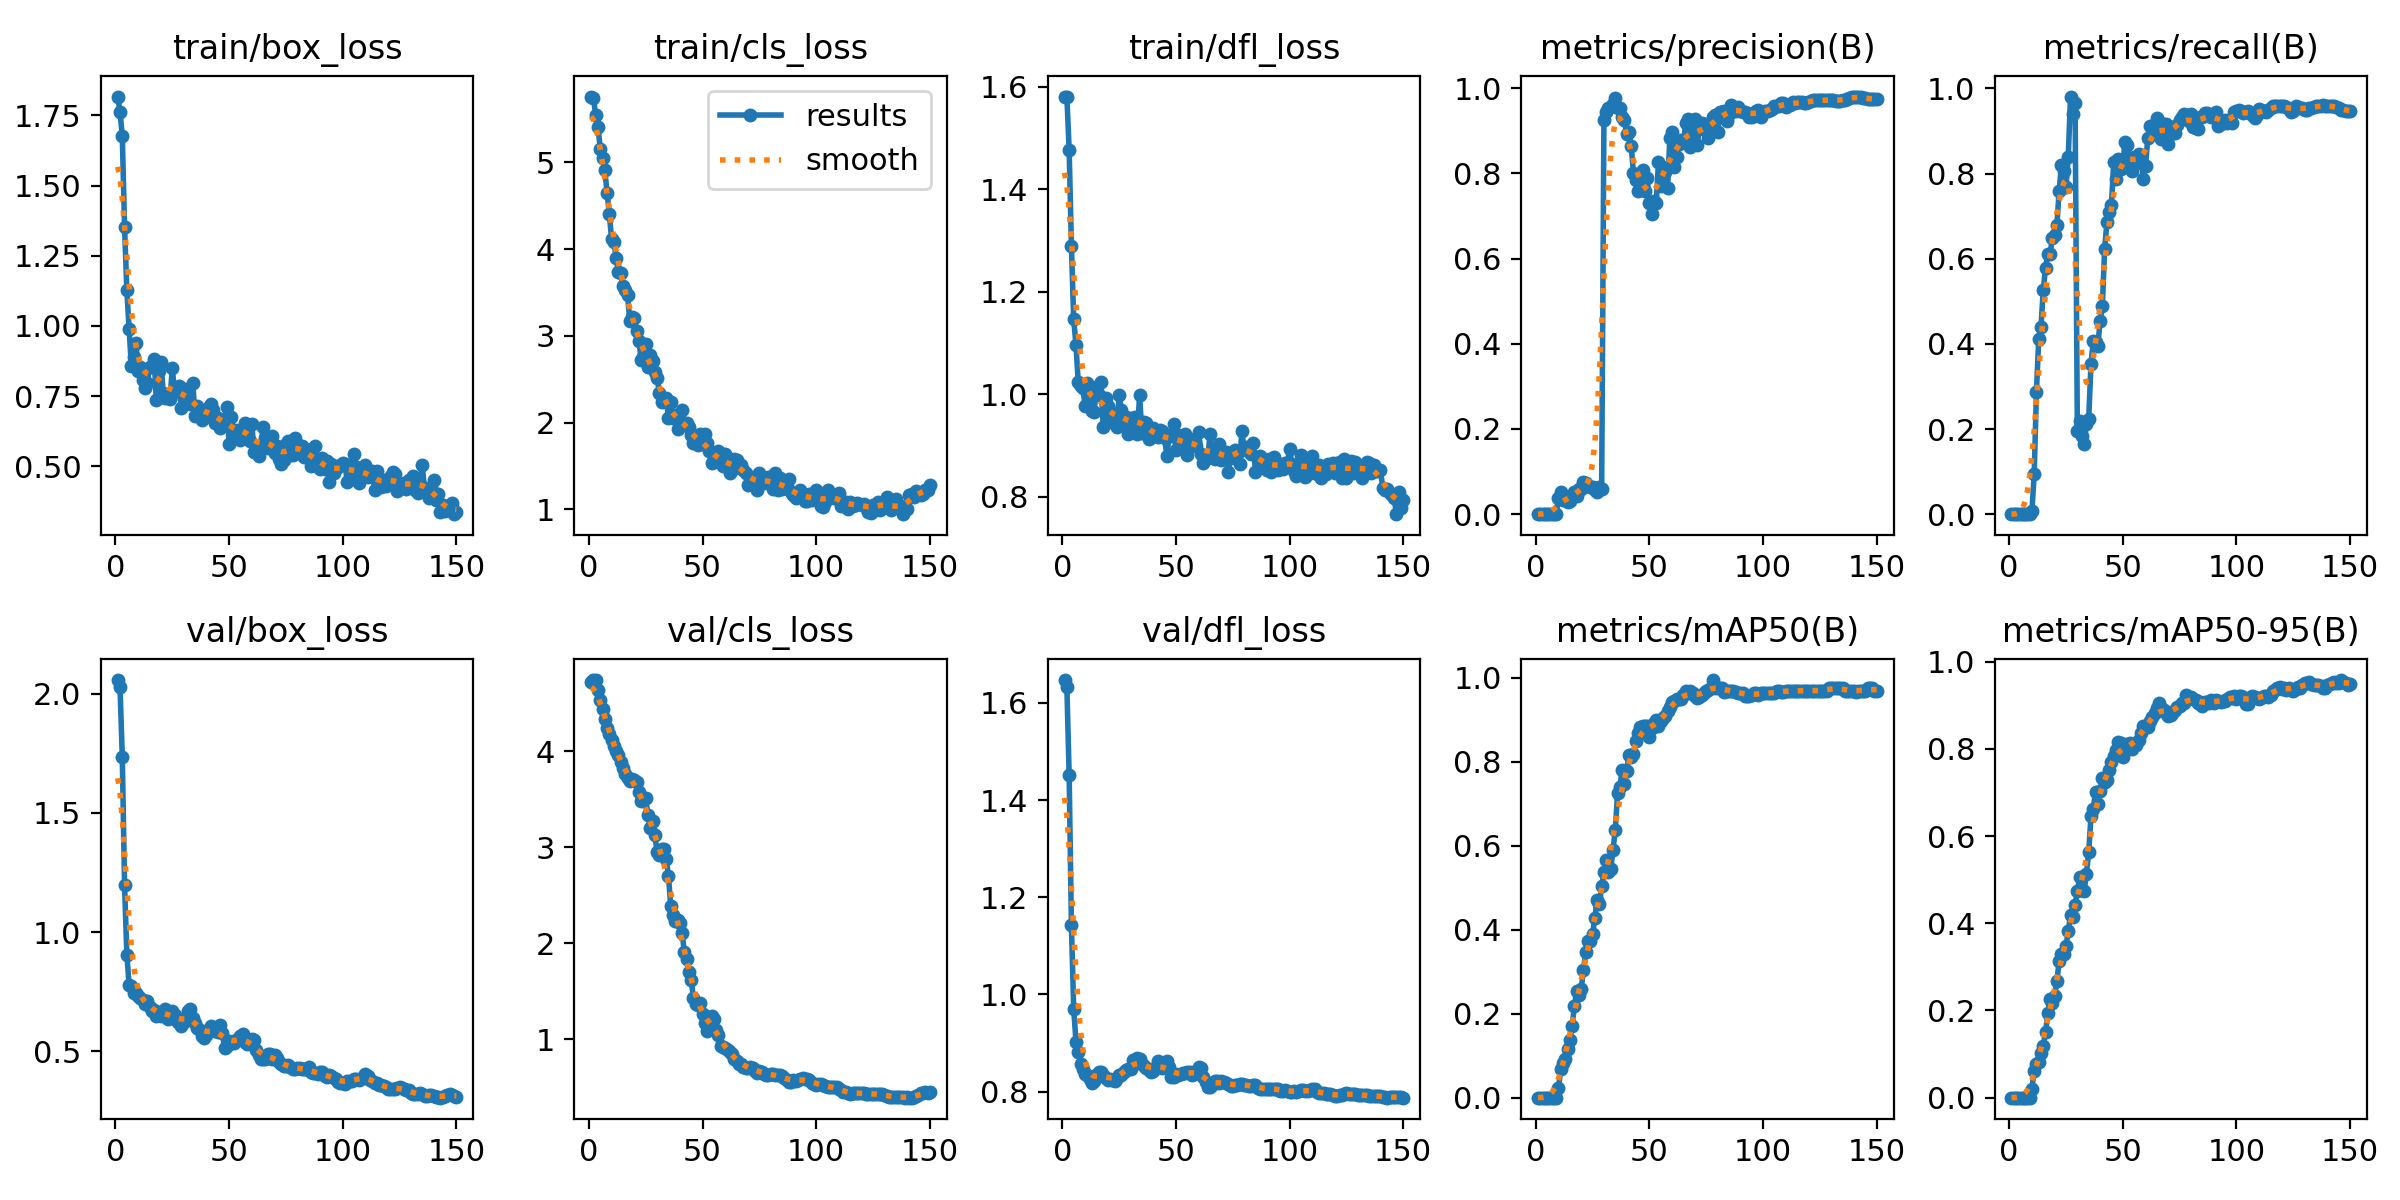

The file beside this chart, header and first rows:
epoch, train/box_loss, train/cls_loss, train/dfl_loss, metrics/precision(B), metrics/recall(B), metrics/mAP50(B), metrics/mAP50-95(B), val/box_loss, val/cls_loss, val/dfl_loss, lr/pg0, lr/pg1, lr/pg2
1, 1.817, 5.759, 1.58, 0, 0, 0, 0, 2.058, 4.718, 1.647, 6.66e-06, 6.66e-06, 6.66e-06
2, 1.762, 5.745, 1.581, 0, 0, 0, 0, 2.03, 4.742, 1.633, 1.654e-05, 1.654e-05, 1.654e-05
3, 1.676, 5.543, 1.478, 0, 0, 0, 0, 1.735, 4.741, 1.452, 2.6288e-05, 2.6288e-05, 2.6288e-05
4, 1.352, 5.409, 1.289, 0, 0, 0, 0, 1.196, 4.639, 1.142, 3.5905e-05, 3.5905e-05, 3.5905e-05
5, 1.126, 5.157, 1.146, 0, 0, 0, 0, 0.9051, 4.534, 0.9708, 4.5389e-05, 4.5389e-05, 4.5389e-05
6, 0.9881, 5.049, 1.097, 0, 0, 0, 0, 0.7785, 4.44, 0.9029, 5.4742e-05, 5.4742e-05, 5.4742e-05
7, 0.8579, 4.907, 1.024, 0, 0, 0, 0, 0.7728, 4.341, 0.8823, 6.3963e-05, 6.3963e-05, 6.3963e-05
8, 0.8895, 4.651, 1.016, 0, 0, 0, 0, 0.7459, 4.246, 0.8575, 7.3052e-05, 7.3052e-05, 7.3052e-05
9, 0.939, 4.402, 1.012, 0, 0, 0, 0, 0.7451, 4.18, 0.8469, 8.2009e-05, 8.2009e-05, 8.2009e-05
10, 0.8383, 4.112, 0.9781, 0.03846, 0.00641, 0.02244, 0.02019, 0.7304, 4.123, 0.8351, 9.0834e-05, 9.0834e-05, 9.0834e-05
11, 0.8544, 4.084, 1.023, 0.05233, 0.09343, 0.06864, 0.06231, 0.723, 4.055, 0.8346, 9.9527e-05, 9.9527e-05, 9.9527e-05
12, 0.8068, 3.899, 1.007, 0.03295, 0.2877, 0.08324, 0.07771, 0.7131, 4.007, 0.8257, 0.0001081, 0.0001081, 0.0001081
13, 0.777, 3.741, 0.9679, 0.0321, 0.4116, 0.09196, 0.08213, 0.6978, 3.958, 0.8166, 0.0001165, 0.0001165, 0.0001165
14, 0.7966, 3.721, 0.9663, 0.02906, 0.44, 0.116, 0.1034, 0.7117, 3.892, 0.8213, 0.0001248, 0.0001248, 0.0001248
15, 0.8547, 3.572, 1.014, 0.0308, 0.5273, 0.1379, 0.1197, 0.6846, 3.824, 0.8332, 0.000133, 0.000133, 0.000133
16, 0.8521, 3.533, 0.9995, 0.04088, 0.5776, 0.1697, 0.1496, 0.6686, 3.762, 0.8405, 0.000141, 0.000141, 0.000141
17, 0.883, 3.472, 1.023, 0.05125, 0.6117, 0.2185, 0.1936, 0.6722, 3.721, 0.8412, 0.0001489, 0.0001489, 0.0001489
18, 0.7343, 3.174, 0.9372, 0.04149, 0.6117, 0.2532, 0.2269, 0.6473, 3.688, 0.8337, 0.0001567, 0.0001567, 0.0001567
19, 0.8379, 3.217, 0.9919, 0.06003, 0.649, 0.2442, 0.2167, 0.6637, 3.712, 0.8284, 0.0001643, 0.0001643, 0.0001643
20, 0.8713, 3.202, 0.9774, 0.05813, 0.6549, 0.2598, 0.234, 0.6475, 3.703, 0.823, 0.0001718, 0.0001718, 0.0001718
21, 0.7624, 3.058, 0.9456, 0.07489, 0.6797, 0.3031, 0.2676, 0.6628, 3.679, 0.826, 0.0001792, 0.0001792, 0.0001792
22, 0.7446, 2.941, 0.9636, 0.07271, 0.7599, 0.3478, 0.3136, 0.6775, 3.581, 0.8238, 0.0001865, 0.0001865, 0.0001865
23, 0.7462, 2.726, 0.9438, 0.06716, 0.8192, 0.3739, 0.33, 0.6345, 3.486, 0.8216, 0.0001936, 0.0001936, 0.0001936
24, 0.7408, 2.756, 0.9359, 0.06453, 0.8051, 0.3738, 0.33, 0.65, 3.496, 0.828, 0.0002005, 0.0002005, 0.0002005
25, 0.8485, 2.912, 0.9993, 0.06476, 0.7688, 0.3896, 0.3478, 0.6691, 3.51, 0.8348, 0.0002074, 0.0002074, 0.0002074
26, 0.7662, 2.646, 0.9685, 0.05719, 0.8397, 0.428, 0.3822, 0.6533, 3.333, 0.8331, 0.0002141, 0.0002141, 0.0002141
27, 0.7673, 2.778, 0.9418, 0.05194, 0.9808, 0.4721, 0.4193, 0.6256, 3.202, 0.8398, 0.0002207, 0.0002207, 0.0002207
28, 0.7859, 2.712, 0.9562, 0.06357, 0.9397, 0.4613, 0.4144, 0.6171, 3.275, 0.8447, 0.0002271, 0.0002271, 0.0002271
29, 0.7075, 2.581, 0.9227, 0.05952, 0.9654, 0.5035, 0.4422, 0.6067, 3.131, 0.8457, 0.0002335, 0.0002335, 0.0002335
30, 0.7417, 2.518, 0.9533, 0.9255, 0.1954, 0.5378, 0.4742, 0.6227, 2.955, 0.8465, 0.0002396, 0.0002396, 0.0002396
31, 0.7736, 2.347, 0.9388, 0.9428, 0.2198, 0.5663, 0.5054, 0.6347, 2.924, 0.8651, 0.0002457, 0.0002457, 0.0002457
32, 0.763, 2.241, 0.9558, 0.9537, 0.1845, 0.5385, 0.4756, 0.6675, 2.984, 0.8658, 0.0002516, 0.0002516, 0.0002516
33, 0.7217, 2.27, 0.9229, 0.9547, 0.1651, 0.5442, 0.4747, 0.6767, 2.988, 0.8688, 0.0002574, 0.0002574, 0.0002574
34, 0.7974, 2.287, 0.9987, 0.9627, 0.2128, 0.5902, 0.5137, 0.6391, 2.881, 0.8664, 0.0002605, 0.0002605, 0.0002605
35, 0.6799, 2.057, 0.9241, 0.9778, 0.2245, 0.6386, 0.5633, 0.6182, 2.704, 0.8569, 0.0002605, 0.0002605, 0.0002605
36, 0.7141, 2.237, 0.9457, 0.9525, 0.353, 0.7248, 0.6463, 0.5983, 2.392, 0.8531, 0.0002583, 0.0002583, 0.0002583
37, 0.6855, 2.051, 0.9433, 0.9538, 0.406, 0.7397, 0.6628, 0.588, 2.294, 0.8492, 0.0002561, 0.0002561, 0.0002561
38, 0.6634, 2.086, 0.912, 0.9317, 0.4047, 0.7812, 0.7018, 0.5642, 2.231, 0.8436, 0.0002539, 0.0002539, 0.0002539
39, 0.6979, 1.93, 0.9252, 0.926, 0.3952, 0.7468, 0.6747, 0.5554, 2.243, 0.8392, 0.0002517, 0.0002517, 0.0002517
40, 0.6746, 1.981, 0.9343, 0.8928, 0.4527, 0.7793, 0.7035, 0.5674, 2.215, 0.8423, 0.0002495, 0.0002495, 0.0002495
41, 0.7115, 2.141, 0.9183, 0.8975, 0.4885, 0.8153, 0.7331, 0.5823, 2.112, 0.8498, 0.0002473, 0.0002473, 0.0002473
42, 0.7221, 1.994, 0.9161, 0.8646, 0.6228, 0.8124, 0.7246, 0.6057, 1.908, 0.8619, 0.0002451, 0.0002451, 0.0002451
43, 0.7, 2.001, 0.9302, 0.8001, 0.6851, 0.8188, 0.7295, 0.5922, 1.835, 0.8549, 0.0002429, 0.0002429, 0.0002429
44, 0.6554, 1.954, 0.9286, 0.7852, 0.7104, 0.8489, 0.752, 0.5848, 1.702, 0.8478, 0.0002407, 0.0002407, 0.0002407
45, 0.6731, 1.855, 0.9149, 0.758, 0.726, 0.8685, 0.771, 0.58, 1.616, 0.8503, 0.0002385, 0.0002385, 0.0002385
46, 0.6369, 1.77, 0.8799, 0.7636, 0.8263, 0.8841, 0.7837, 0.6105, 1.434, 0.8619, 0.0002363, 0.0002363, 0.0002363
47, 0.6514, 1.778, 0.9204, 0.8073, 0.7878, 0.886, 0.7972, 0.5765, 1.372, 0.8499, 0.0002341, 0.0002341, 0.0002341
48, 0.665, 1.746, 0.9196, 0.7577, 0.834, 0.8863, 0.8157, 0.5145, 1.361, 0.8306, 0.0002319, 0.0002319, 0.0002319
49, 0.7112, 1.869, 0.9423, 0.7879, 0.8096, 0.8859, 0.8129, 0.5204, 1.376, 0.8304, 0.0002297, 0.0002297, 0.0002297
50, 0.5805, 1.756, 0.8915, 0.7301, 0.8216, 0.8586, 0.7807, 0.5416, 1.264, 0.8352, 0.0002275, 0.0002275, 0.0002275
51, 0.6757, 1.87, 0.9209, 0.7056, 0.875, 0.8819, 0.8003, 0.5345, 1.172, 0.8344, 0.0002253, 0.0002253, 0.0002253
52, 0.6191, 1.771, 0.9013, 0.7355, 0.8674, 0.892, 0.8106, 0.5352, 1.085, 0.8368, 0.0002231, 0.0002231, 0.0002231
53, 0.6291, 1.674, 0.9019, 0.7296, 0.8241, 0.899, 0.8134, 0.5466, 1.138, 0.8376, 0.0002209, 0.0002209, 0.0002209
54, 0.6229, 1.532, 0.923, 0.8255, 0.807, 0.8845, 0.7991, 0.548, 1.248, 0.8373, 0.0002187, 0.0002187, 0.0002187
55, 0.5941, 1.604, 0.881, 0.771, 0.8378, 0.8969, 0.8115, 0.5652, 1.212, 0.8396, 0.0002165, 0.0002165, 0.0002165
56, 0.6318, 1.606, 0.9095, 0.8157, 0.8238, 0.9039, 0.8101, 0.5698, 1.095, 0.8393, 0.0002143, 0.0002143, 0.0002143
57, 0.6528, 1.677, 0.9076, 0.8026, 0.8456, 0.9091, 0.8216, 0.5392, 1.042, 0.8345, 0.0002121, 0.0002121, 0.0002121
58, 0.6475, 1.535, 0.913, 0.7645, 0.8389, 0.9203, 0.8357, 0.5281, 0.9354, 0.8367, 0.0002099, 0.0002099, 0.0002099
59, 0.5898, 1.5, 0.8997, 0.8829, 0.787, 0.9313, 0.8518, 0.537, 0.9185, 0.8429, 0.0002077, 0.0002077, 0.0002077
60, 0.6495, 1.635, 0.9266, 0.8965, 0.8188, 0.943, 0.8528, 0.5491, 0.906, 0.8501, 0.0002055, 0.0002055, 0.0002055
... 90 more rows
